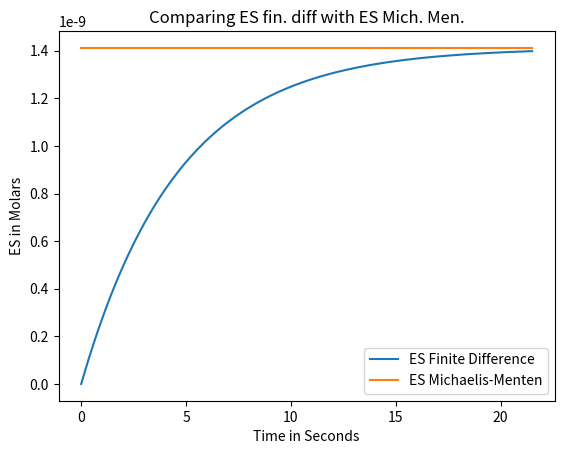

Python code for this plot:
#!/usr/bin/env python3
# -*- coding: utf-8 -*-
"""
Created on Fri Aug 30 14:25:52 2024

@author: kevinjayroberts
"""

import numpy as np
import matplotlib.pyplot as plt

#############
# Problem 1 #
#############
print("PROBLEM 1 OUTPUT:")

# NOTE: I'm multiplying some of the concentrations by 10^{-9} to convert everything to 
# molars

# defining the rates
k_cat = 0.1 # (1/s) the caralytic rate
k_f = (10**5) # (1/(M*s)) the forward rate constant
r = 5*(10**4) # (1/(M*s)) the ratio k_cat/k_m
k_m = k_cat/r # (M) since we know that k_cat/k_m = 5*10^4 (1/(M*s))
k_r = k_cat*k_f/r - k_cat # (1/s) using the fact that k_m = (k_r+k_cat)/k_f

E_initial = 70*(10**(-9)) # (M) molars
S_initial = 200*(10**(-9)) # (M) molars
V_i = 70 # (microliters)

# verifying the (i) condition
def check_i_condition(E_input):
    
    check = False
    
    # defining the LHS and RHS of (i)
    i_LHS = E_input/(k_m + S_initial) 
    i_RHS = (1 + k_r/k_cat)*(1 + S_initial/k_m)
    
    # multiplying the i_RHS by 0.01 because we are defining the LHS to be 
    # "much less than" if it is less than a hundreth of the RHS
    if i_LHS < i_RHS*0.01:
        check = True
        return check
    else:
        return check

# verifying the (ii) condition
def check_ii_condition(E_input):
    
    check = False
    
    # defining the LHS and RHS of (ii)
    ii_LHS = E_input/(k_m + S_initial)
    ii_RHS = 1    
    
    if ii_LHS < ii_RHS*0.01:
        check = True
        return check
    else:
        return check

def get_E_input_and_volume(E_input):
    if check_i_condition(E_input) and check_i_condition(E_input):
        print("Both (i) and (ii) are satisfied.")
        
        volume = -E_input*V_i/(E_input - E_initial)
        
        print("The value of E_o is: " + str(E_input) + " M and the volume is: " + str(round(volume, 2)) + " microliters.")
    else:
        print("Either (i) or (ii) or both was not satisfied.")
        
    return volume    
        
enzyme_to_test = 0.01*(k_m + S_initial) # (M)
E_0 = enzyme_to_test
V_add = get_E_input_and_volume(enzyme_to_test)

S_0 = S_initial

for i in range(3):
    E_o = 0.01*(k_m + S_0)
    V_add = E_0*V_i/(E_initial - E_0)
    S_0 = S_initial*V_i/(V_i + V_add)

print()
print()



#############
# Problem 2 #
#############
print("PROBLEM 2 OUTPUT:")
# a. The mis-specification of dt is most likely to cause error near the beginning,
#    when time is close to 0, because that's where the most rapid changes occur.
# 
# b. [ES](t) changes most rapidly at the beginning, when time is close to 0.
# 
# c. To find the rate of change of [ES](t), we must take the derivative of the
#    equation and evaluate it at 0, which is: 
#    ans = k_f*(E_0 - ES(0))*S_0 - k_r*ES(0) - k_cat*ES(0) -->
#    ans = 0.0001*(70 - 0)*200 - 0.1*0 - 0.1*0 = 1.4 (assuming that ES is 0 when 
#    time t = 0) 
# 
# d. If the quassi steady state of ES is ES = E_0*S_0/(k_m + S_0), then when 
#    S_0 changes little (say we add a few nM of concentration), then we end up seeing 
#    that ES tends to approach a steady value. I've printed out my results under 
#    PROBLEM 2 OUTPUT
# 
#
# e. Just like the last homework assignment, a reasonable increment in time is 
#    one that does not change the previous value from the new value very much. We 
#    typically want the change to vary from the old to the new value about 10%. So 
#    in this situation we choose the dt to be dt = 0.01 seconds
# 
# 
# f. To find how many seconds in this problem, we must solve for t in the following:
#    [ES]/[ES]_qausi = 1 - exp(-t/t_qssa). Solving for t results in the following:
#    t = -t_qssa*ln(0.01) = , when [ES]/[ES]_qausi = 0.01. I printed out the results.
# 
# 
# g. The value of n that will achieve 99% of quasi-steady state is the following:
#    n = (final_t/dt) + 1 = 

ES_quasi = E_0*S_0/(k_m + S_0)
t_qssa = (k_f*(k_m + S_0))**(-1)
dt = 0.1
print("The following is value of ES steady state when S increases by a nM, 2nM, and 3nM:")
print("Original ES: " + str(ES_quasi))
print("ES plus one nM: " + str(E_0*(S_0 + (10**(-9)))/(k_m + S_0 + (10**(-9)))))
print("ES plus two nM: " + str(E_0*(S_0 + (20**(-9)))/(k_m + S_0 + (20**(-9)))))
print("ES plus three nM: " + str(E_0*(S_0 + (30**(-9)))/(k_m + S_0 + (30**(-9)))))
print()
print()
print("The number of seconds it takes for the transition to reach quasi-steady-state 99% completness:")
final_t = -t_qssa*np.log(0.01)
print("t = " + str(final_t))
print()
n = int(final_t/dt) + 1
print("The value of n that will achieve 99% of the quasi-steady state: n = " + str(n))
print()
print()








#############
# Problem 3 #
#############
print("PROBLEM 3 OUTPUT:")

# defining delta_t and n

# approximating the differential equation with dt = 0.1
E_0 = enzyme_to_test # (M) this is the value satisfied by criteria (ii)
ES_0 = 0 # (M) (this is an arbitrary value)
ES_array = np.zeros((n, 4)) # define array (4th row will be [ES]_qssa)
ES_array[0, 2] = ES_0 # initialize array
time = 0

for i in range(1, n):
    ES_array[i, 0] = i
    time += dt
    ES_array[i, 1] += time
    ES_array[i, 2] = dt*(k_f*(E_0 - ES_array[i-1,2])*S_0 - k_r*ES_array[i-1,2] - k_cat*ES_array[i-1, 2]) + ES_array[i-1, 2]


ES_M_M_const = E_0*S_0/(k_m + S_0)

for i in range(0, n):
    ES_array[i, 3] = ES_M_M_const

x = np.arange(0, n*dt, dt)

plt.plot(x, [row[2] for row in ES_array], label='ES Finite Difference')
plt.plot(x, [row[3] for row in ES_array], label='ES Michaelis-Menten')

# Adding a title and labels
plt.title('Comparing ES fin. diff with ES Mich. Men.')
plt.xlabel('Time in Seconds')
plt.ylabel('ES in Molars')

# adding some scaling
# lower_y = 0
# upper_y = np.max([row[2] for row in ES_array])
# lower_x = 0
# upper_x = final_t
# plt.ylim(lower_y, upper_y)
# plt.xlim(lower_x, upper_x)


# Adding a legend to distinguish between the arrays
plt.legend()

# Display the plot
plt.show()

print()
print()


#############
# Problem 4 #
#############
print("PROBLEM 4 OUTPUT:")

# printing out the data to the console
print("Data from the ES Finite Difference and ES Michaelis-Menten")
print("j, time, [ES]_Fin_Diff, [ES]_Mich_Ment")

np.set_printoptions(precision=3, threshold=100, edgeitems=5, suppress=False)

print(ES_array)
print()
print()



#############
# Problem 5 #
#############
print("PROBLEM 5 OUTPUT:")
# a. finding the percentage difference between the end value of ES finite difference
#    method and the ES mich method:
perc_diff_models = 100*np.abs(ES_array[n-1, 2] - ES_array[n-1, 3])/((ES_array[n-1, 2] + ES_array[n-1, 3])/2)
print("The percentage difference between at the final time is: " + str(perc_diff_models))
# b. this percentance difference is about one. This means that the values are 
#    are nearly identitcal, (the end point values anyway)
# c. below I've calculated the percentage difference for tau and t_qssa, but 
#    first, I calculated what tau is:
ctr = 0
for k in range(n):
    if ES_array[k, 2]>=0.5*(ES_array[n-1, 2]) and ctr == 0:
        t1_2 = ES_array[k, 1]
        tau = t1_2/np.log(2)
        ctr = 1
perc_diff_times = 100*np.abs(tau - t_qssa)/((tau + t_qssa)/2)
print("The percentage difference for the times is: " + str(perc_diff_times))
# d. The reason why the time difference is a little large here may be because of the 
#    fact that t_qssa is slightly later time that the time tau that we calculated. 
#    If the times were the same, or close together, then we'd have a percentage
#    difference that is closer to 1.
print()
print()

#############
# Problem 6 #
#############
print("PROBLEM 6 OUTPUT:")
print("Told to skip question 6")






